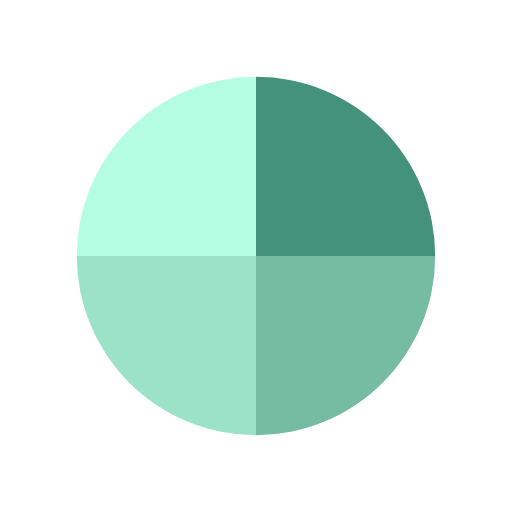
t = 0.00 s
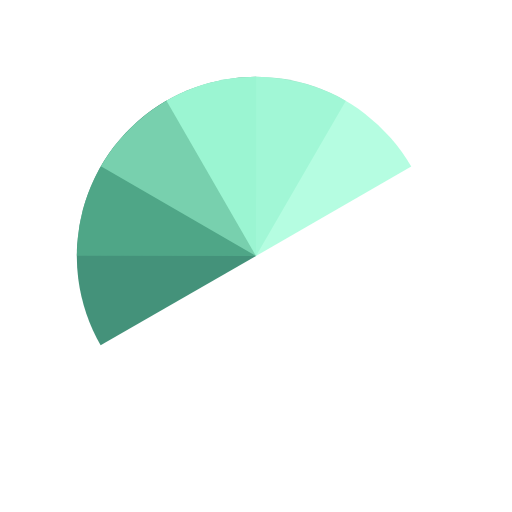
t = 0.73 s
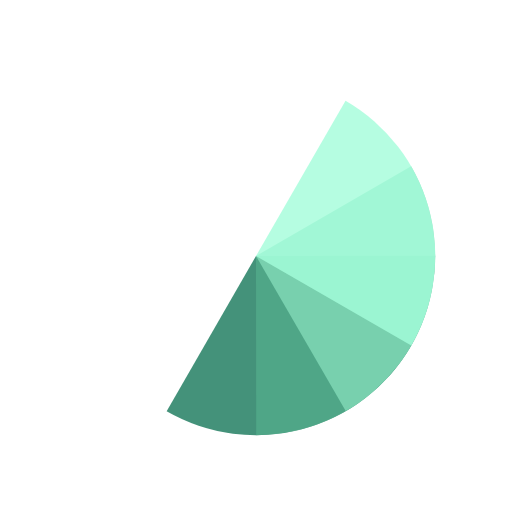
t = 1.45 s
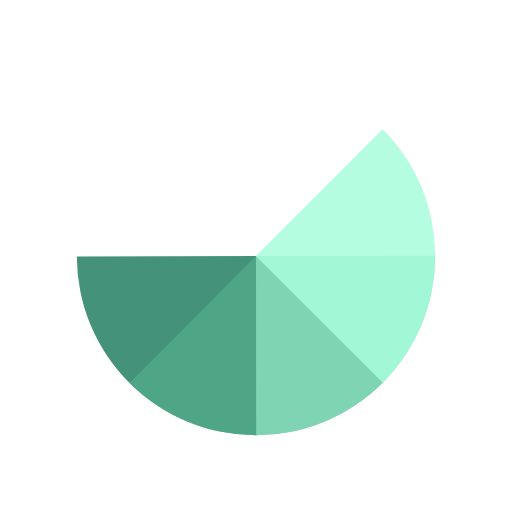
t = 1.63 s
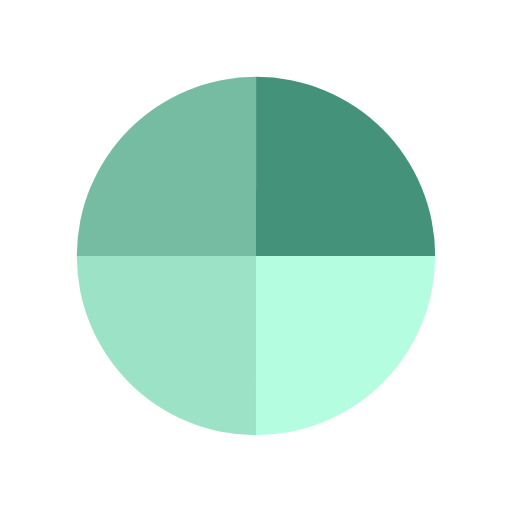
t = 2.17 s
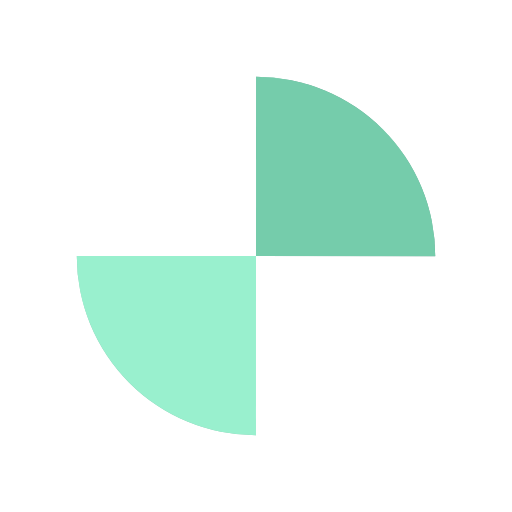
t = 3.26 s

The animated SVG that drew these frames (rendered in a browser with its animation timeline set to each time). Animation: 4 SMIL elements (animateTransform=4); one cycle of 4.35 s, repeats indefinitely.

<?xml version="1.0" encoding="utf-8"?>
<svg xmlns="http://www.w3.org/2000/svg" xmlns:xlink="http://www.w3.org/1999/xlink" style="margin: auto; background: rgba(0, 0, 0, 0) none repeat scroll 0% 0%; display: block; shape-rendering: auto;" width="200px" height="200px" viewBox="0 0 100 100" preserveAspectRatio="xMidYMid">
<g transform="translate(50 50)">
  <g transform="scale(0.7)">
    <g transform="translate(-50 -50)">
      <g>
        <animateTransform attributeName="transform" type="rotate" repeatCount="indefinite" values="0 50 50;360 50 50" keyTimes="0;1" dur="1.0869565217391304s"></animateTransform>
        <path fill-opacity="0.8" fill="#157759" d="M50 50L50 0A50 50 0 0 1 100 50Z"></path>
      </g>
      <g>
        <animateTransform attributeName="transform" type="rotate" repeatCount="indefinite" values="0 50 50;360 50 50" keyTimes="0;1" dur="1.4492753623188404s"></animateTransform>
        <path fill-opacity="0.8" fill="#53ab8b" d="M50 50L50 0A50 50 0 0 1 100 50Z" transform="rotate(90 50 50)"></path>
      </g>
      <g>
        <animateTransform attributeName="transform" type="rotate" repeatCount="indefinite" values="0 50 50;360 50 50" keyTimes="0;1" dur="2.1739130434782608s"></animateTransform>
        <path fill-opacity="0.8" fill="#82dbb8" d="M50 50L50 0A50 50 0 0 1 100 50Z" transform="rotate(180 50 50)"></path>
      </g>
      <g>
        <animateTransform attributeName="transform" type="rotate" repeatCount="indefinite" values="0 50 50;360 50 50" keyTimes="0;1" dur="4.3478260869565215s"></animateTransform>
        <path fill-opacity="0.8" fill="#a2fdd9" d="M50 50L50 0A50 50 0 0 1 100 50Z" transform="rotate(270 50 50)"></path>
      </g>
    </g>
  </g>
</g>
<!-- [ldio] generated by https://loading.io/ --></svg>